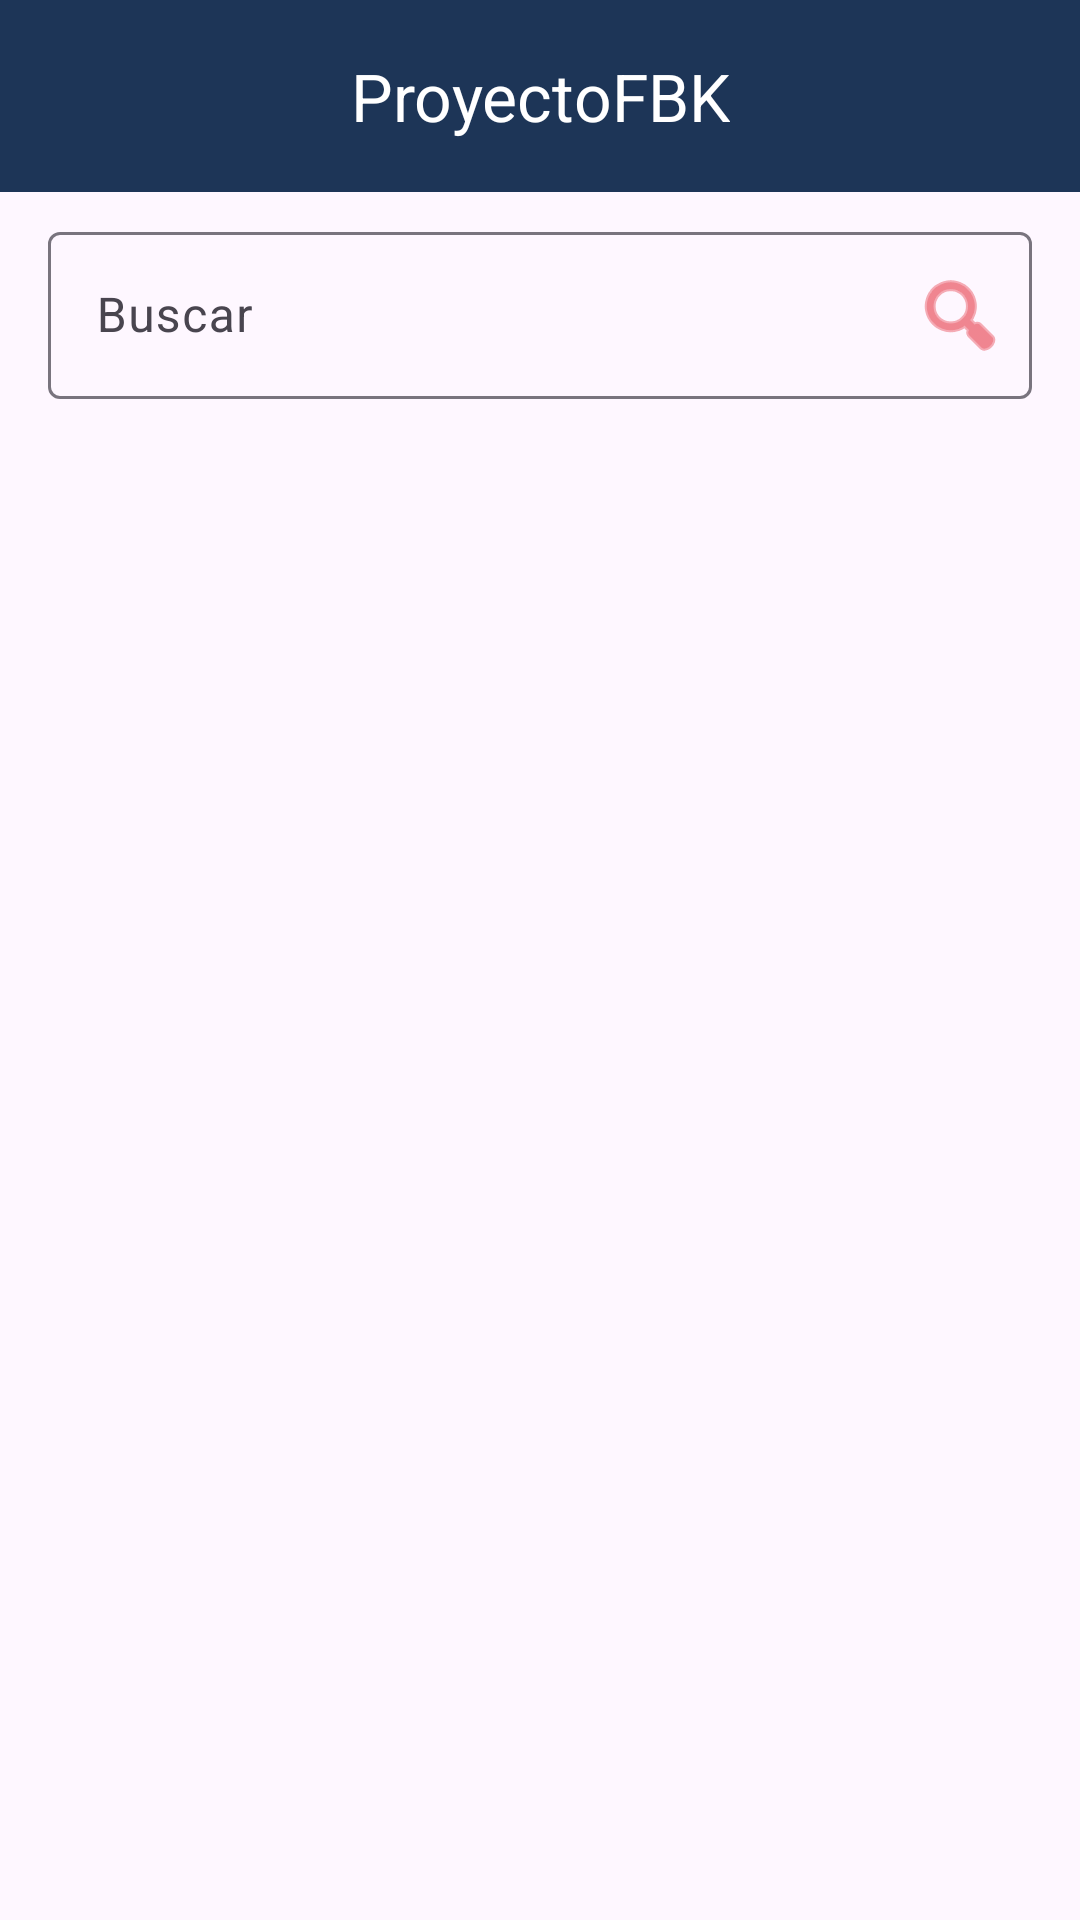

Here is an Android app screen rendered from its layout file. Give the layout XML and the strings, colors and styles it references.
<!-- AndroidManifest.xml: application theme Theme.ProyectoFBK -->
<!-- res/layout/activity_main.xml -->
<?xml version="1.0" encoding="utf-8"?>
<androidx.coordinatorlayout.widget.CoordinatorLayout xmlns:android="http://schemas.android.com/apk/res/android"
    xmlns:app="http://schemas.android.com/apk/res-auto"
    xmlns:tools="http://schemas.android.com/tools"
    android:id="@+id/main"
    android:layout_width="match_parent"
    android:layout_height="match_parent"
    tools:context=".presentation.ui.MainActivity">


    <include
        android:id="@+id/include_toolbar"
        layout="@layout/layout_toolbar"/>


    <androidx.constraintlayout.widget.ConstraintLayout
        android:layout_width="match_parent"
        android:layout_height="match_parent"
        android:layout_marginTop="?attr/actionBarSize">


        <com.google.android.material.textfield.TextInputLayout
            android:id="@+id/til_buscar"
            android:layout_width="0dp"
            android:layout_height="wrap_content"
            android:layout_marginStart="16dp"
            android:layout_marginTop="8dp"
            android:layout_marginEnd="16dp"
            app:endIconDrawable="@android:drawable/ic_menu_search"
            app:endIconMode="custom"
            app:endIconTint="@color/secondary"
            app:layout_constraintEnd_toEndOf="parent"
            app:layout_constraintStart_toStartOf="parent"
            app:layout_constraintTop_toTopOf="parent">

            <com.google.android.material.textfield.TextInputEditText
                android:id="@+id/et_buscar"
                android:layout_width="match_parent"
                android:layout_height="wrap_content"
                android:hint="Buscar" />
        </com.google.android.material.textfield.TextInputLayout>

        <androidx.recyclerview.widget.RecyclerView
            android:id="@+id/rv_lista"
            android:layout_width="0dp"
            android:layout_height="0dp"
            android:layout_marginTop="8dp"
            app:layout_constraintBottom_toBottomOf="parent"
            app:layout_constraintEnd_toEndOf="parent"
            app:layout_constraintStart_toStartOf="parent"
            app:layout_constraintTop_toBottomOf="@+id/til_buscar" />

        <ProgressBar
            android:id="@+id/progressBar"
            style="?android:attr/progressBarStyle"
            android:layout_width="wrap_content"
            android:layout_height="wrap_content"
            android:visibility="gone"
            app:layout_constraintBottom_toBottomOf="parent"
            app:layout_constraintEnd_toEndOf="parent"
            app:layout_constraintStart_toStartOf="parent"
            app:layout_constraintTop_toTopOf="@+id/rv_lista" />
    </androidx.constraintlayout.widget.ConstraintLayout>

</androidx.coordinatorlayout.widget.CoordinatorLayout>
<!-- res/layout/layout_toolbar.xml (included above) -->
<?xml version="1.0" encoding="utf-8"?>
<com.google.android.material.appbar.MaterialToolbar xmlns:android="http://schemas.android.com/apk/res/android"
    android:layout_width="match_parent"
    android:layout_height="?attr/actionBarSize"
    xmlns:app="http://schemas.android.com/apk/res-auto"
    android:id="@+id/toolbar"
    android:background="@color/primaryDark"
    app:navigationIcon="@drawable/baseline_apps_24"
    app:navigationIconTint="@color/primarylight"
    app:title="@string/app_name"
    app:titleCentered="true"
    app:titleTextColor="@color/white"
    app:subtitle=""
    app:subtitleTextColor="@color/grey"
    app:subtitleCentered="true">

    <ImageButton
        android:id="@+id/ib_accion"
        android:layout_width="wrap_content"
        android:layout_height="wrap_content"
        android:src="@drawable/baseline_add_24"
        android:background="?attr/selectableItemBackgroundBorderless"
        app:tint="@color/grey"
        android:paddingStart="8dp"
        android:paddingEnd="8dp"
        android:layout_gravity="end|center_vertical"
        android:layout_marginEnd="16dp"
        />

</com.google.android.material.appbar.MaterialToolbar>
<!-- resources referenced by this layout -->
<resources>
  <color name="grey">#D2DBE0</color>
  <color name="primaryDark">#1D3557</color>
  <color name="primarylight">#457B9D</color>
  <color name="secondary">#E63946</color>
  <color name="white">#FFFFFFFF</color>
  <string name="app_name">ProyectoFBK</string>
  <style name="Theme.ProyectoFBK" parent="Base.Theme.ProyectoFBK" />
  <style name="Base.Theme.ProyectoFBK" parent="Theme.Material3.DayNight.NoActionBar">
          
          
  
          
          <item name="android:statusBarColor">@color/primary</item>
      </style>
  <color name="primary">#1D3557</color>
</resources>
